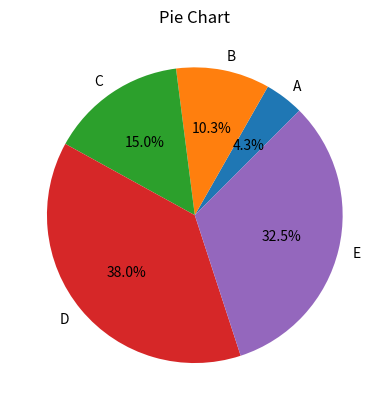

This chart was generated by the following Python code:
import matplotlib.pyplot as plt

y = ["A", "B", "C", "D", "E"]
x = [10, 24, 35, 89, 76]

plt.pie(x, labels=y, autopct="%1.1f%%", startangle=45)

plt.title("Pie Chart")

plt.show()



